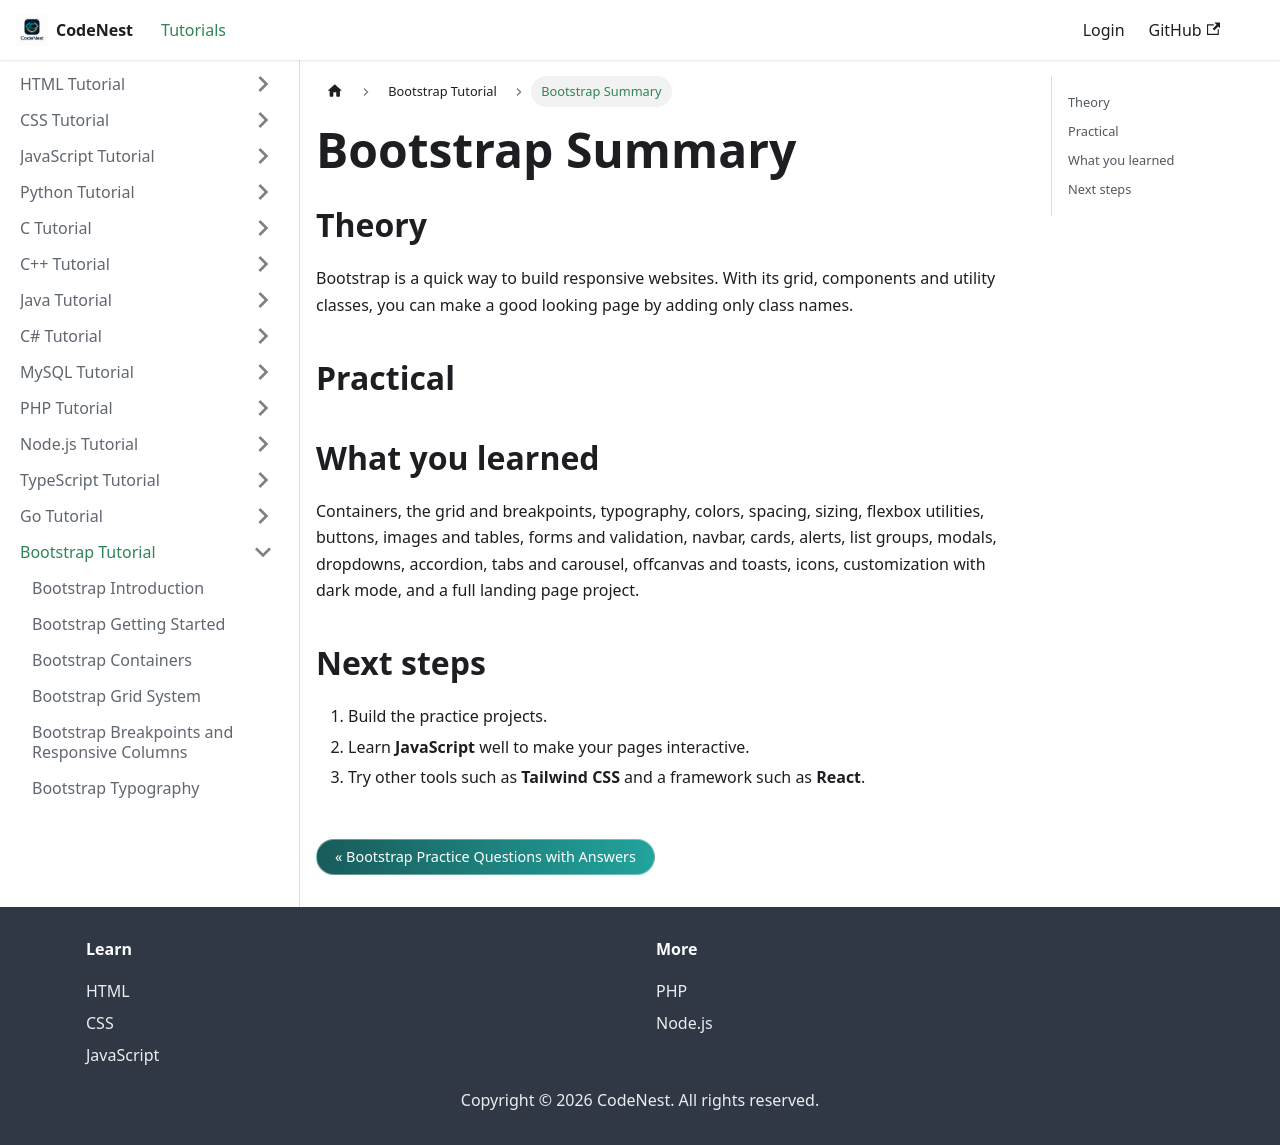

repository: adnankhan112/codenest · page: docs/bootstrap/summary.html · generator: docusaurus

---
title: "Bootstrap Summary"
sidebar_position: 29
---

# Bootstrap Summary

## Theory

Bootstrap is a quick way to build responsive websites. With its grid, components and utility classes, you can make a good looking page by adding only class names.

## Practical

## What you learned

Containers, the grid and breakpoints, typography, colors, spacing, sizing, flexbox utilities, buttons, images and tables, forms and validation, navbar, cards, alerts, list groups, modals, dropdowns, accordion, tabs and carousel, offcanvas and toasts, icons, customization with dark mode, and a full landing page project.

## Next steps

1. Build the practice projects.
2. Learn **JavaScript** well to make your pages interactive.
3. Try other tools such as **Tailwind CSS** and a framework such as **React**.
